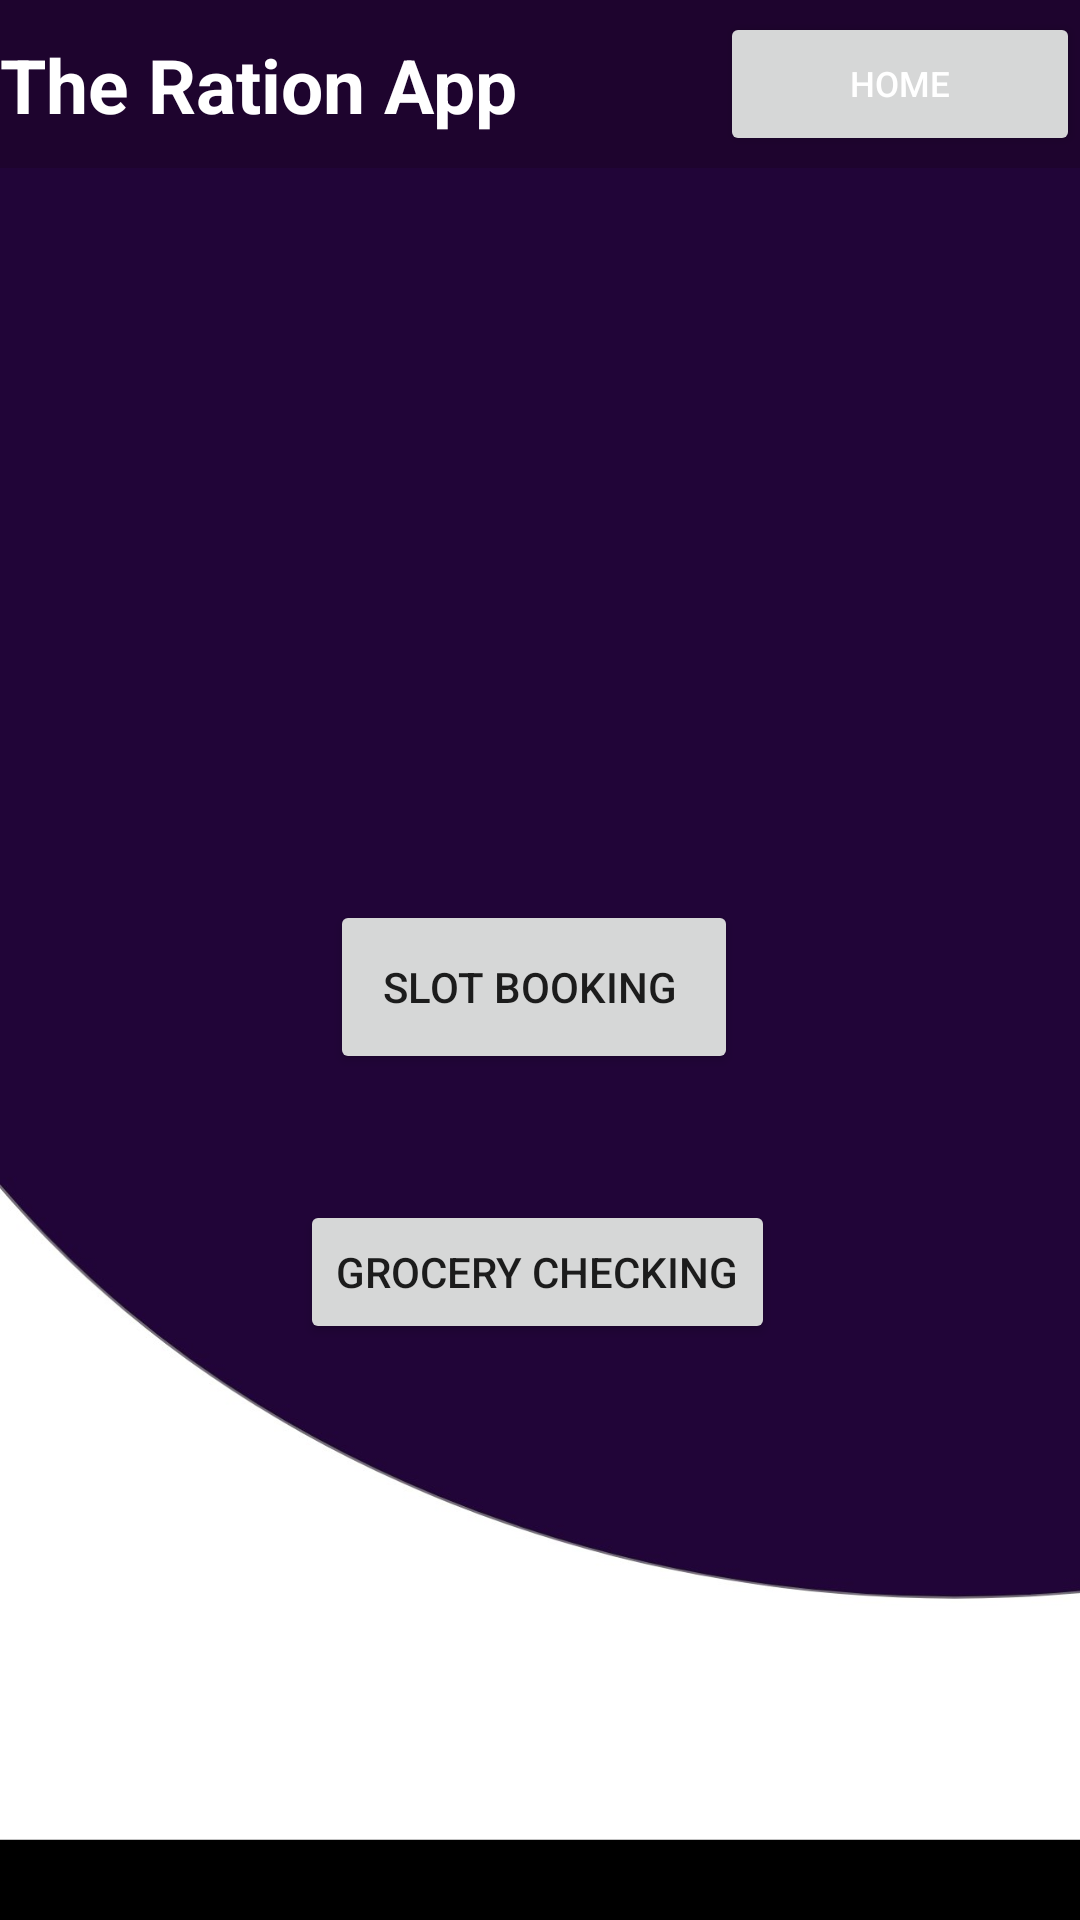

Reconstruct the res/layout file that produces this screen, plus the resources it refers to.
<!-- AndroidManifest.xml: application theme Theme.RS2 -->
<!-- res/layout/activity_options2.xml -->
<?xml version="1.0" encoding="utf-8"?>
<RelativeLayout xmlns:android="http://schemas.android.com/apk/res/android"
    xmlns:app="http://schemas.android.com/apk/res-auto"
    xmlns:tools="http://schemas.android.com/tools"
    android:layout_width="match_parent"
    android:layout_height="match_parent"
    tools:context=".options2"
    android:background="@drawable/bg2">


    <include layout="@layout/toolbar"/>


    <Button
        android:id="@+id/slotbutton"

        android:layout_width="136dp"
        android:layout_height="58dp"
        android:layout_gravity="center"
        android:layout_marginTop="300dp"
        android:layout_marginLeft="110dp"
        android:gravity="center"
        android:text="Slot Booking "
        tools:layout_editor_absoluteX="143dp"
        tools:layout_editor_absoluteY="260dp"></Button>

    <Button
        android:layout_width="wrap_content"
        android:layout_height="wrap_content"
        android:layout_gravity="center"
        android:text="Grocery Checking"
        android:id="@+id/grocerybutton"
        android:layout_marginLeft="100dp"
        android:layout_marginTop="400dp"></Button>

</RelativeLayout>
<!-- res/layout/toolbar.xml (included above) -->
<?xml version="1.0" encoding="utf-8"?>
<androidx.appcompat.widget.ActionMenuView xmlns:android="http://schemas.android.com/apk/res/android"
    android:layout_width="match_parent"
    android:layout_height="?attr/actionBarSize"
    android:id="@+id/customtoolbar"
    android:background="#1E042E">


    <TextView
        android:layout_width="181dp"
        android:layout_height="match_parent"
        android:text="The Ration App"
        android:textColor="#fff"
        android:textSize="25dp"

        android:textStyle="bold" />

    <Button
        android:id="@+id/home_button"
        android:layout_width="wrap_content"
        android:layout_height="wrap_content"
        android:textSize="2mm"
        android:text="Home"
        android:textColor="@color/white"></Button>


</androidx.appcompat.widget.ActionMenuView>
<!-- resources referenced by this layout -->
<resources>
  <color name="white">#FFFFFFFF</color>
  <!-- drawable bg2: jpg bitmap (drawable-v24, 67439 bytes) -->
  <style name="Theme.RS2" parent="Theme.MaterialComponents.DayNight.DarkActionBar">
          
          <item name="colorPrimary">@color/purple_500</item>
          <item name="colorPrimaryVariant">@color/purple_700</item>
          <item name="colorOnPrimary">@color/white</item>
          
          <item name="colorSecondary">@color/teal_200</item>
          <item name="colorSecondaryVariant">@color/teal_700</item>
          <item name="colorOnSecondary">@color/black</item>
          
          <item name="android:statusBarColor" tools:targetApi="l">?attr/colorPrimaryVariant</item>
          
      </style>
  <color name="purple_500">#FF6200EE</color>
  <color name="purple_700">#FF3700B3</color>
  <color name="teal_200">#FF03DAC5</color>
  <color name="teal_700">#FF018786</color>
  <color name="black">#FF000000</color>
</resources>
